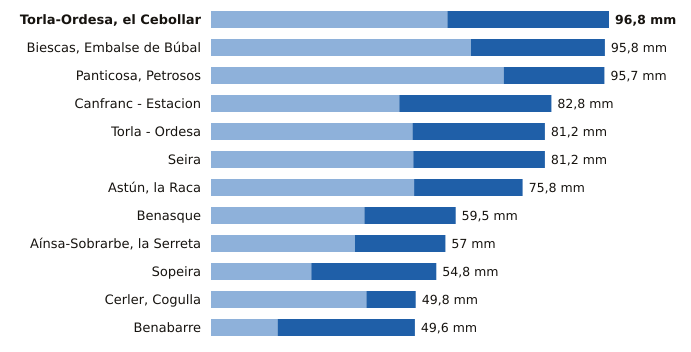

The table this chart was drawn from, first rows:
estacion, provincia, indicativo, mm_6_dias_anteriores, mm_hoy, mm_7_dias, horas_de_hoy
Torla-Ordesa, el Cebollar, Huesca, 9814I, 57.5, 39.3, 96.8, 15
Biescas, Embalse de Búbal, Huesca, 9453X, 63.2, 32.6, 95.8, 15
Panticosa, Petrosos, Huesca, 9451F, 71.2, 24.5, 95.7, 15
Canfranc - Estacion, Huesca, 9198X, 45.8, 37.0, 82.8, 15
Torla - Ordesa, Huesca, 9814X, 49.0, 32.2, 81.2, 15
Seira, Huesca, 9843A, 49.2, 32.0, 81.2, 15
Astún, la Raca, Huesca, 9195C, 49.4, 26.4, 75.8, 15
Benasque, Huesca, 9838B, 37.3, 22.2, 59.5, 15
Aínsa-Sobrarbe, la Serreta, Huesca, 9808X, 35.0, 22.0, 57.0, 15
Sopeira, Huesca, 9751, 24.4, 30.4, 54.8, 15
Cerler, Cogulla, Huesca, 9839V, 37.8, 12.0, 49.8, 15
Benabarre, Huesca, 9756X, 16.2, 33.4, 49.6, 12
